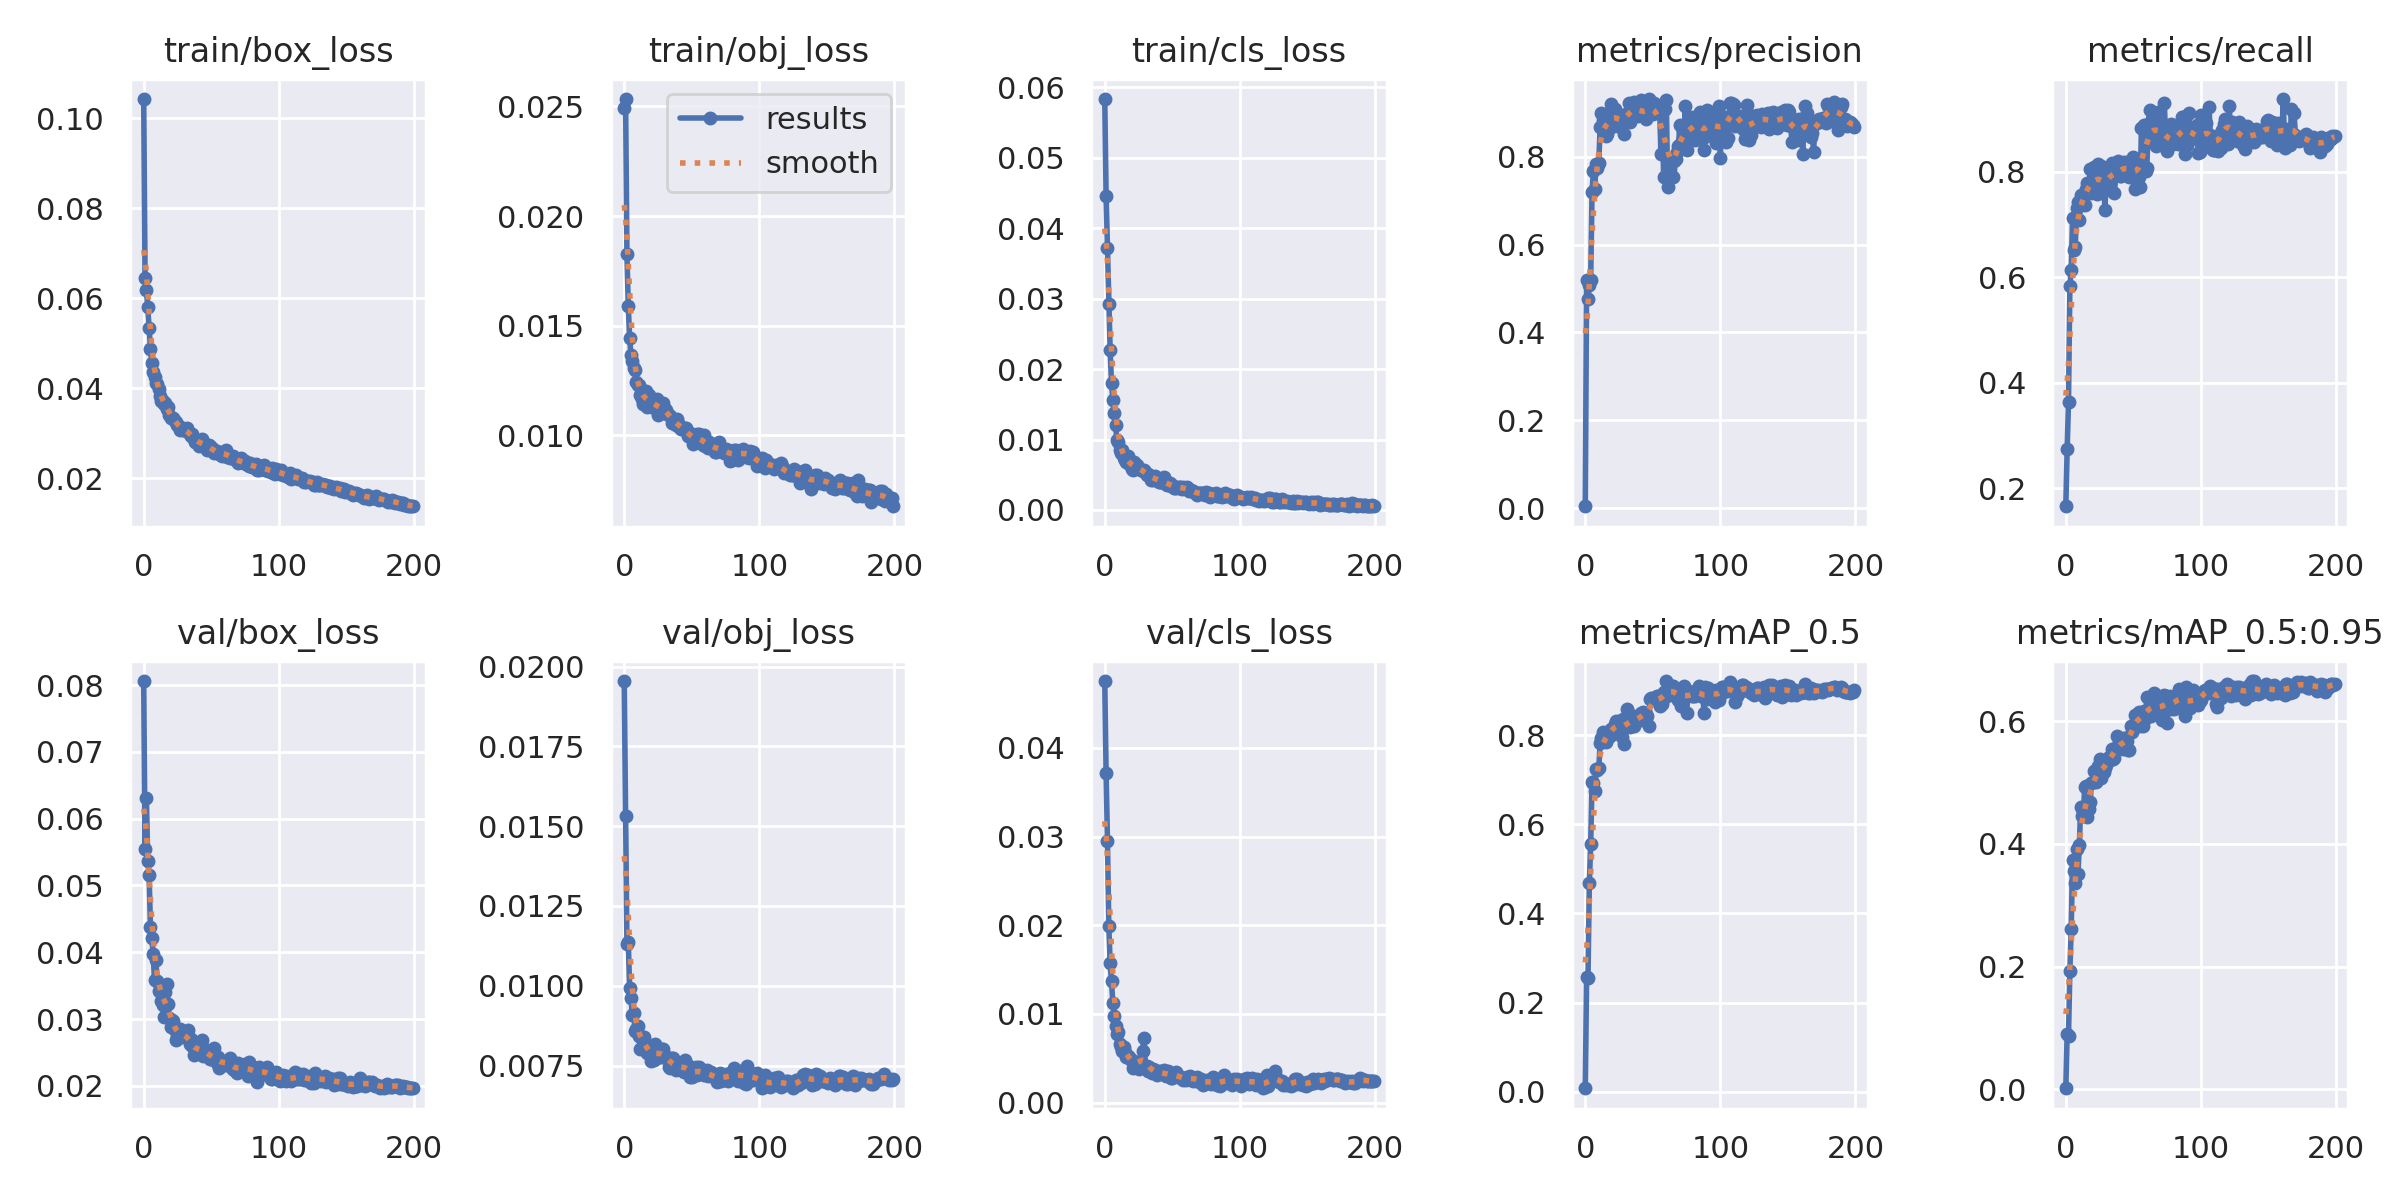

The data file committed next to this chart (first rows):
epoch, train/box_loss, train/obj_loss, train/cls_loss, metrics/precision, metrics/recall, metrics/mAP_0.5, metrics/mAP_0.5:0.95, val/box_loss, val/obj_loss, val/cls_loss, x/lr0, x/lr1, x/lr2
0, 0.1043, 0.02494, 0.05836, 0.004098, 0.1658, 0.007847, 0.001808, 0.08061, 0.01955, 0.04755, 0.07041, 0.003288, 0.003288
1, 0.06459, 0.02533, 0.04458, 0.5185, 0.2737, 0.2582, 0.08995, 0.05541, 0.01531, 0.0372, 0.04038, 0.006588, 0.006588
2, 0.06185, 0.01825, 0.03721, 0.4756, 0.3638, 0.2547, 0.08757, 0.06303, 0.0113, 0.02951, 0.01031, 0.009856, 0.009856
3, 0.05799, 0.0159, 0.02925, 0.5068, 0.5827, 0.4672, 0.1923, 0.05371, 0.01137, 0.01997, 0.009851, 0.009851, 0.009851
4, 0.05339, 0.01444, 0.02268, 0.5186, 0.6146, 0.5552, 0.2618, 0.05151, 0.009944, 0.01574, 0.009851, 0.009851, 0.009851
5, 0.0488, 0.01366, 0.01799, 0.7191, 0.7129, 0.6948, 0.3746, 0.04374, 0.009618, 0.01369, 0.009802, 0.009802, 0.009802
6, 0.04568, 0.01339, 0.01568, 0.7666, 0.6521, 0.6922, 0.3559, 0.04219, 0.009069, 0.01118, 0.009753, 0.009753, 0.009753
7, 0.0437, 0.01307, 0.01373, 0.727, 0.6574, 0.6742, 0.3366, 0.03973, 0.009153, 0.009793, 0.009703, 0.009703, 0.009703
8, 0.04247, 0.01296, 0.01208, 0.7833, 0.7308, 0.7247, 0.3915, 0.03585, 0.008589, 0.008621, 0.009654, 0.009654, 0.009654
9, 0.04126, 0.01242, 0.009971, 0.7739, 0.7433, 0.7224, 0.351, 0.03884, 0.008644, 0.007756, 0.009604, 0.009604, 0.009604
10, 0.04093, 0.01228, 0.009646, 0.7854, 0.7086, 0.7253, 0.3976, 0.03567, 0.008742, 0.007985, 0.009555, 0.009555, 0.009555
11, 0.03996, 0.0123, 0.008536, 0.8679, 0.7554, 0.7818, 0.4597, 0.03424, 0.008441, 0.006639, 0.009505, 0.009505, 0.009505
12, 0.0384, 0.01185, 0.008031, 0.8996, 0.7467, 0.7929, 0.4459, 0.03493, 0.008024, 0.00624, 0.009456, 0.009456, 0.009456
13, 0.03728, 0.01168, 0.008497, 0.8828, 0.7532, 0.8074, 0.4504, 0.03264, 0.008345, 0.005858, 0.009406, 0.009406, 0.009406
14, 0.03716, 0.01146, 0.007424, 0.8904, 0.7371, 0.7926, 0.4929, 0.03208, 0.008393, 0.006224, 0.009357, 0.009357, 0.009357
15, 0.03659, 0.01174, 0.007084, 0.8477, 0.7663, 0.7855, 0.494, 0.03026, 0.008406, 0.00573, 0.009307, 0.009307, 0.009307
16, 0.0367, 0.01203, 0.006762, 0.8514, 0.7782, 0.7907, 0.4441, 0.03399, 0.008093, 0.005176, 0.009258, 0.009258, 0.009258
17, 0.03552, 0.01131, 0.007683, 0.8744, 0.7669, 0.8068, 0.4572, 0.0352, 0.007907, 0.005253, 0.009208, 0.009208, 0.009208
18, 0.03589, 0.01182, 0.006562, 0.8648, 0.8044, 0.7982, 0.4686, 0.03218, 0.007898, 0.005138, 0.009158, 0.009158, 0.009158
19, 0.03417, 0.01151, 0.006747, 0.92, 0.7604, 0.8142, 0.4988, 0.03012, 0.007976, 0.004922, 0.009109, 0.009109, 0.009109
20, 0.03337, 0.01156, 0.005828, 0.9101, 0.7664, 0.8119, 0.501, 0.02875, 0.007644, 0.004755, 0.009059, 0.009059, 0.009059
21, 0.03346, 0.01156, 0.005708, 0.871, 0.8088, 0.8144, 0.5182, 0.02993, 0.007825, 0.003879, 0.00901, 0.00901, 0.00901
22, 0.0334, 0.01124, 0.006757, 0.9095, 0.7832, 0.8241, 0.5009, 0.02972, 0.007664, 0.004215, 0.00896, 0.00896, 0.00896
23, 0.03281, 0.0115, 0.006215, 0.8803, 0.7571, 0.8329, 0.5187, 0.02841, 0.00818, 0.004557, 0.008911, 0.008911, 0.008911
24, 0.0325, 0.01165, 0.006409, 0.8828, 0.8145, 0.8191, 0.5271, 0.02693, 0.00792, 0.004497, 0.008861, 0.008861, 0.008861
25, 0.03189, 0.01092, 0.005807, 0.8955, 0.7903, 0.8327, 0.5382, 0.02733, 0.007916, 0.003846, 0.008812, 0.008812, 0.008812
26, 0.03157, 0.01137, 0.005822, 0.8671, 0.8116, 0.8207, 0.5068, 0.02825, 0.007765, 0.004095, 0.008762, 0.008762, 0.008762
27, 0.03084, 0.01126, 0.005699, 0.8816, 0.7591, 0.7965, 0.5161, 0.02845, 0.007773, 0.00467, 0.008713, 0.008713, 0.008713
28, 0.03121, 0.01103, 0.005569, 0.8938, 0.7909, 0.8369, 0.5176, 0.02727, 0.008029, 0.005865, 0.008663, 0.008663, 0.008663
29, 0.03064, 0.01149, 0.005608, 0.852, 0.7271, 0.78, 0.524, 0.02783, 0.008023, 0.007324, 0.008614, 0.008614, 0.008614
30, 0.03069, 0.01121, 0.005394, 0.8974, 0.8006, 0.8242, 0.529, 0.02773, 0.0078, 0.004077, 0.008564, 0.008564, 0.008564
31, 0.031, 0.01117, 0.0049, 0.8921, 0.7931, 0.8586, 0.5377, 0.02729, 0.007735, 0.004159, 0.008515, 0.008515, 0.008515
32, 0.03115, 0.01097, 0.005098, 0.9232, 0.7746, 0.8286, 0.5417, 0.02731, 0.007782, 0.003595, 0.008466, 0.008466, 0.008466
33, 0.03023, 0.01093, 0.005015, 0.88, 0.7983, 0.8194, 0.5363, 0.02843, 0.00744, 0.003966, 0.008416, 0.008416, 0.008416
34, 0.02994, 0.0109, 0.004257, 0.911, 0.8161, 0.8459, 0.5546, 0.02627, 0.007435, 0.003514, 0.008367, 0.008367, 0.008367
35, 0.02947, 0.01055, 0.004613, 0.9052, 0.8112, 0.8266, 0.5379, 0.02705, 0.007724, 0.003392, 0.008317, 0.008317, 0.008317
36, 0.02987, 0.01077, 0.0042, 0.9256, 0.7591, 0.8217, 0.5404, 0.02603, 0.007728, 0.003795, 0.008268, 0.008268, 0.008268
37, 0.02874, 0.01065, 0.004762, 0.8999, 0.7939, 0.8307, 0.553, 0.02466, 0.00752, 0.003684, 0.008218, 0.008218, 0.008218
38, 0.0281, 0.01048, 0.004606, 0.9101, 0.8017, 0.8383, 0.5759, 0.02533, 0.00737, 0.003588, 0.008169, 0.008169, 0.008169
39, 0.02816, 0.01074, 0.004372, 0.893, 0.8198, 0.8392, 0.5609, 0.02535, 0.007483, 0.003112, 0.008119, 0.008119, 0.008119
40, 0.02821, 0.01055, 0.004024, 0.9077, 0.7924, 0.8355, 0.5562, 0.02549, 0.007391, 0.0032, 0.00807, 0.00807, 0.00807
41, 0.0271, 0.01033, 0.003981, 0.9295, 0.7923, 0.8504, 0.5692, 0.02565, 0.007441, 0.003606, 0.00802, 0.00802, 0.00802
42, 0.02788, 0.01028, 0.003986, 0.8999, 0.811, 0.8331, 0.5555, 0.02503, 0.007373, 0.00331, 0.007971, 0.007971, 0.007971
43, 0.02873, 0.01031, 0.003946, 0.8934, 0.8182, 0.8518, 0.5725, 0.02693, 0.007554, 0.003257, 0.007921, 0.007921, 0.007921
44, 0.02798, 0.01029, 0.004671, 0.8923, 0.8032, 0.8506, 0.573, 0.02447, 0.007306, 0.00365, 0.007872, 0.007872, 0.007872
45, 0.02744, 0.01035, 0.003734, 0.8862, 0.8176, 0.847, 0.5685, 0.02505, 0.007677, 0.002972, 0.007822, 0.007822, 0.007822
46, 0.02723, 0.01035, 0.003609, 0.903, 0.8045, 0.8437, 0.5528, 0.02523, 0.007404, 0.00328, 0.007772, 0.007772, 0.007772
47, 0.02639, 0.00998, 0.003704, 0.9313, 0.7897, 0.8197, 0.5528, 0.02538, 0.007443, 0.003546, 0.007723, 0.007723, 0.007723
48, 0.02744, 0.01005, 0.003847, 0.9125, 0.7997, 0.8822, 0.5919, 0.02473, 0.007475, 0.003204, 0.007673, 0.007673, 0.007673
49, 0.02673, 0.01009, 0.003343, 0.9063, 0.8195, 0.8826, 0.5826, 0.02396, 0.007132, 0.002745, 0.007624, 0.007624, 0.007624
50, 0.0269, 0.009927, 0.00354, 0.8962, 0.8279, 0.8832, 0.5877, 0.02405, 0.007136, 0.002734, 0.007574, 0.007574, 0.007574
51, 0.02653, 0.009608, 0.003181, 0.923, 0.7673, 0.8784, 0.6095, 0.02401, 0.007282, 0.003014, 0.007525, 0.007525, 0.007525
52, 0.02557, 0.009798, 0.003189, 0.9079, 0.8035, 0.8819, 0.6068, 0.02562, 0.007272, 0.003323, 0.007476, 0.007476, 0.007476
53, 0.02618, 0.009831, 0.00328, 0.9114, 0.7838, 0.8873, 0.6017, 0.02413, 0.007462, 0.0034, 0.007426, 0.007426, 0.007426
54, 0.0261, 0.01008, 0.003109, 0.9007, 0.7892, 0.8879, 0.6155, 0.02349, 0.007199, 0.002929, 0.007377, 0.007377, 0.007377
55, 0.02582, 0.01005, 0.003252, 0.9151, 0.7719, 0.8656, 0.5921, 0.02437, 0.007452, 0.002987, 0.007327, 0.007327, 0.007327
56, 0.02533, 0.00983, 0.003314, 0.8059, 0.8832, 0.8784, 0.6092, 0.02266, 0.007313, 0.002881, 0.007278, 0.007278, 0.007278
57, 0.02509, 0.009893, 0.00302, 0.9101, 0.806, 0.8707, 0.5931, 0.02355, 0.007327, 0.002767, 0.007228, 0.007228, 0.007228
58, 0.02497, 0.009573, 0.003316, 0.7529, 0.8893, 0.8959, 0.6173, 0.02366, 0.007283, 0.002602, 0.007178, 0.007178, 0.007178
59, 0.02579, 0.01001, 0.003076, 0.9095, 0.8021, 0.8858, 0.6051, 0.02329, 0.007208, 0.002809, 0.007129, 0.007129, 0.007129
... 140 more rows
